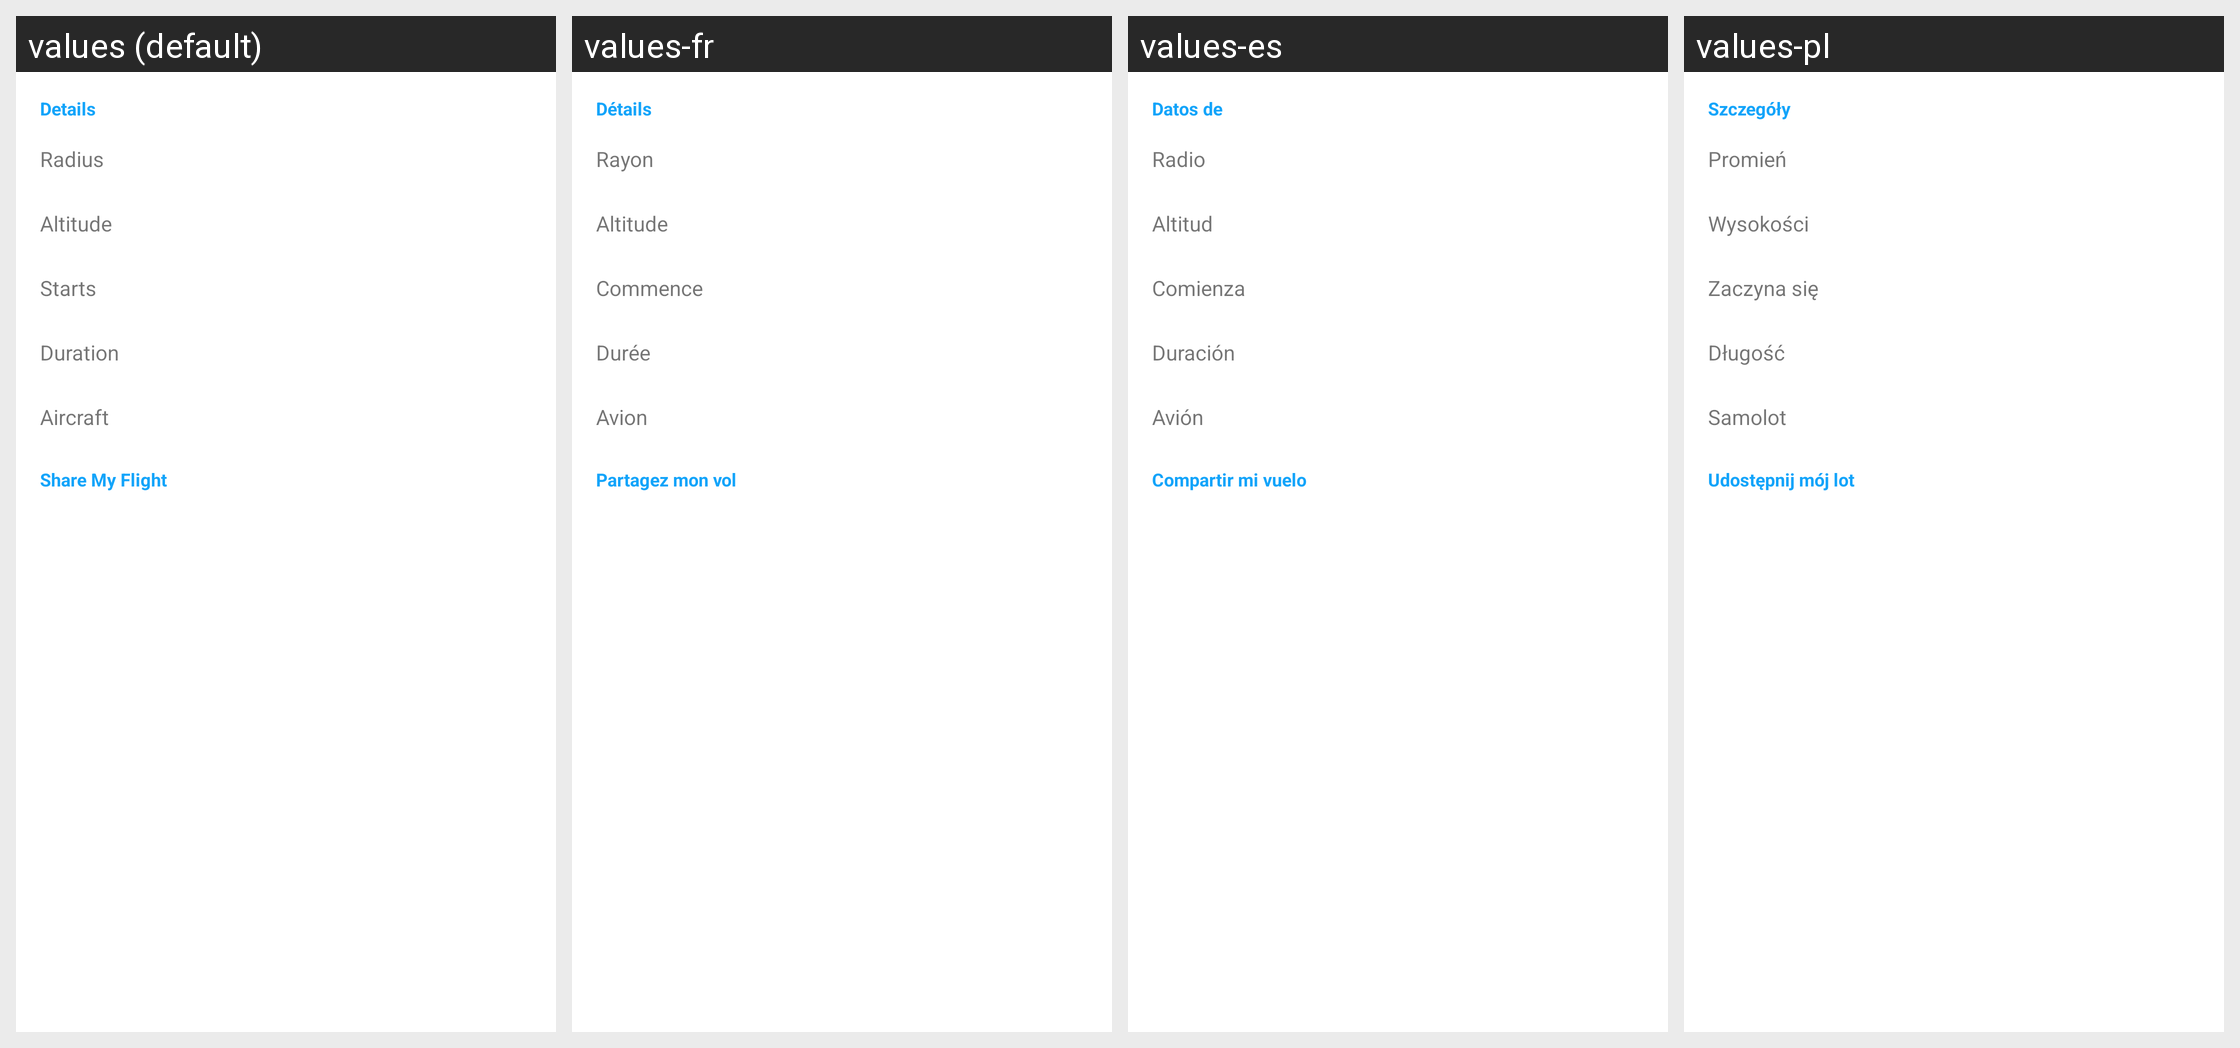

For this localized Android screen grid, give each drawn string resource with its value in every locale shown.
Android screen res/layout/fragment_review_details.xml rendered under 4 locales, left to right: values (default), values-fr, values-es, values-pl. Device: Nexus 5 (rendered at 1080×1920; each locale shown at half size, 540×960, under a caption strip naming it); theme Theme.MaterialComponents.DayNight.NoActionBar.
Other locales in the repository, not shown: values-cs, values-de, values-en, values-hi, values-it, values-ja, values-nb, values-sv, values-th, values-zh-rCN.
Strings drawn on this screen, with the default value and each locale's value (text and hints the layout hard-codes, and strings that could not be matched under every locale, appear in the picture but are not listed):

review_flight_plan_details_section_header_details
  values: Details
  values-fr: Détails
  values-es: Datos de
  values-pl: Szczegóły

airmap_buffer
  values: Radius
  values-fr: Rayon
  values-es: Radio
  values-pl: Promień

airmap_max_altitude
  values: Altitude
  values-fr: Altitude
  values-es: Altitud
  values-pl: Wysokości

starts
  values: Starts
  values-fr: Commence
  values-es: Comienza
  values-pl: Zaczyna się

airmap_duration
  values: Duration
  values-fr: Durée
  values-es: Duración
  values-pl: Długość

airmap_aircraft_stats
  values: Aircraft
  values-fr: Avion
  values-es: Avión
  values-pl: Samolot

airmap_share_my_flight
  values: Share My Flight
  values-fr: Partagez mon vol
  values-es: Compartir mi vuelo
  values-pl: Udostępnij mój lot
